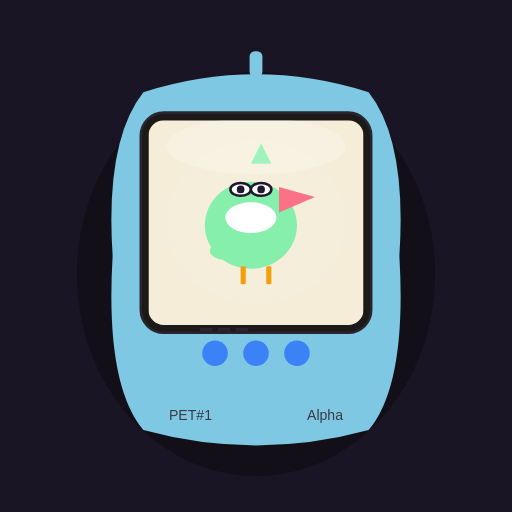
t = 0.00 s
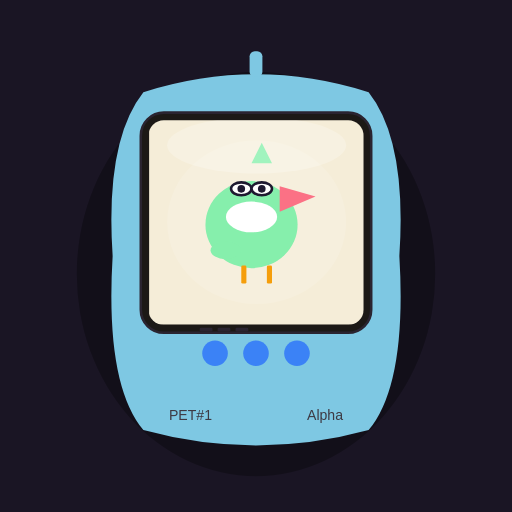
t = 1.50 s
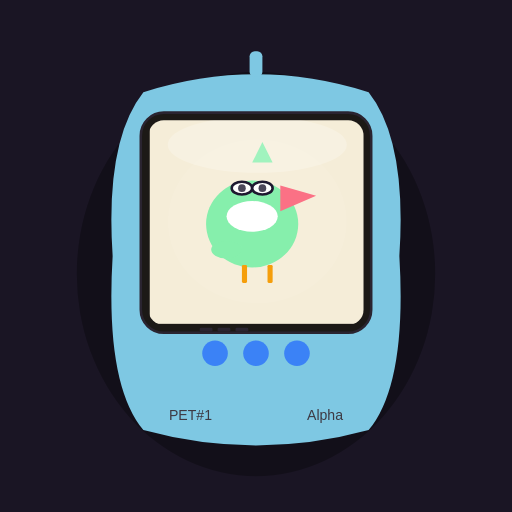
t = 3.00 s
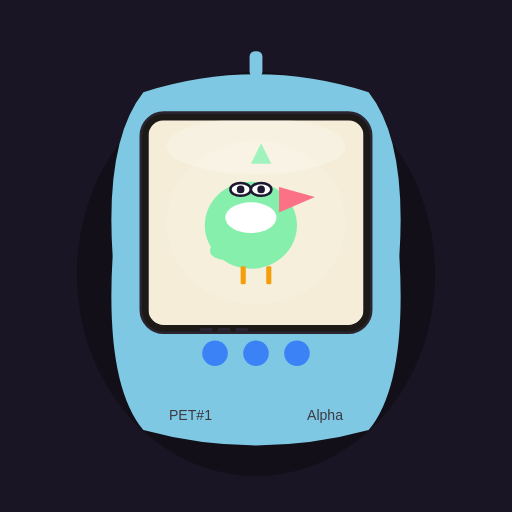
t = 4.50 s
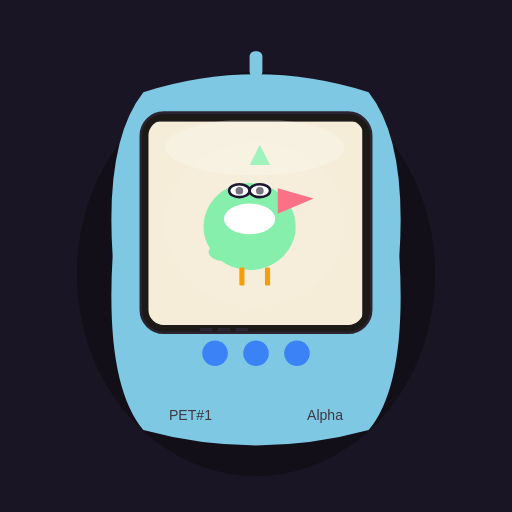
t = 6.00 s
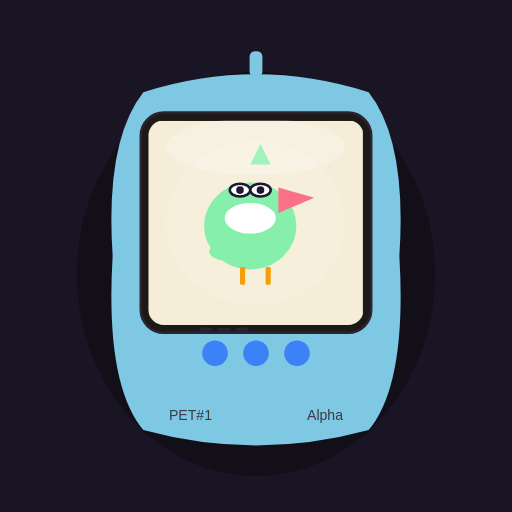
t = 7.50 s

The animated SVG that drew these frames (rendered in a browser with its animation timeline set to each time). Animation: 4 SMIL elements (animate=3,animateTransform=1); one cycle of 9.00 s, repeats indefinitely.

<svg xmlns="http://www.w3.org/2000/svg" viewBox="0 0 400 400"><defs><clipPath id="scr"><rect x="116" y="94" width="168" height="160" rx="12"/></clipPath></defs><rect width="400" height="400" fill="#1a1524"/><ellipse cx="200" cy="214" rx="140" ry="158" fill="#000" fill-opacity=".3"/><path fill="#7ec8e3" d="M112 72 Q200 44 288 72 Q318 110 312 200 Q318 300 288 336 Q200 360 112 336 Q82 300 88 200 Q82 110 112 72 Z"/><rect x="195" y="40" width="10" height="20" rx="4" fill="#7ec8e3"/><rect x="110" y="88" width="180" height="172" rx="18" fill="#1c1916" stroke="#2a2430" stroke-width="2"/><rect data-spk="1" x="156" y="256" width="10" height="3" rx="1" fill="#2a2430"/><rect data-spk="1" x="170" y="256" width="10" height="3" rx="1" fill="#2a2430"/><rect data-spk="1" x="184" y="256" width="10" height="3" rx="1" fill="#2a2430"/><circle cx="168" cy="276" r="10" fill="#3b82f6"/><circle cx="200" cy="276" r="10" fill="#3b82f6"/><circle cx="232" cy="276" r="10" fill="#3b82f6"/><text data-foot="1" x="132" y="328" text-anchor="start" fill="#3d3a44" font-size="11" font-family="sans-serif">PET#1</text><text data-gen="1" x="268" y="328" text-anchor="end" fill="#3d3a44" font-size="11" font-family="sans-serif">Alpha</text><g clip-path="url(#scr)"><g><rect x="116" y="94" width="168" height="160" fill="#f5edd8"/><ellipse cx="200" cy="174" rx="70" ry="64" fill="#fff" fill-opacity=".04"><animate attributeName="fill-opacity" values=".04;.12;.04" dur="2.8s" repeatCount="indefinite"/></ellipse><g><ellipse cx="196" cy="176" rx="36" ry="34" fill="#86efac"/><polygon points="196,128 204,112 212,128" fill="#86efac"/><ellipse cx="176" cy="196" rx="12" ry="7" fill="#86efac"/><rect x="188" y="208" width="4" height="14" rx="1" fill="#f59e0b"/><rect x="208" y="208" width="4" height="14" rx="1" fill="#f59e0b"/></g><ellipse data-belly="1" cx="196" cy="170" rx="20" ry="12" fill="#ffffff"/><g data-face="1" data-sp="6" data-cx="196" data-ey="148" data-gap="8"><g data-eyes="1" data-kind="1"><ellipse cx="188" cy="148" rx="8" ry="5" fill="#fff" stroke="#1e1930" stroke-width="2"/><circle cx="188" cy="148" r="3" fill="#1e1930"><animate attributeName="opacity" values="1;1;1;.2;1" dur="3.2s" repeatCount="indefinite"/></circle><ellipse cx="204" cy="148" rx="8" ry="5" fill="#fff" stroke="#1e1930" stroke-width="2"/><circle cx="204" cy="148" r="3" fill="#1e1930"><animate attributeName="opacity" values="1;1;1;.2;1" dur="3.2s" repeatCount="indefinite"/></circle></g><polygon data-beak="1" points="218,146 246,154 218,166" fill="#fb7185"/></g><ellipse data-gloss="1" cx="200" cy="114" rx="70" ry="22" fill="#fff" fill-opacity=".22"/><animateTransform attributeName="transform" type="translate" values="0 0;1 -1;-1 1;0 0" dur="9s" repeatCount="indefinite"/></g></g></svg>
